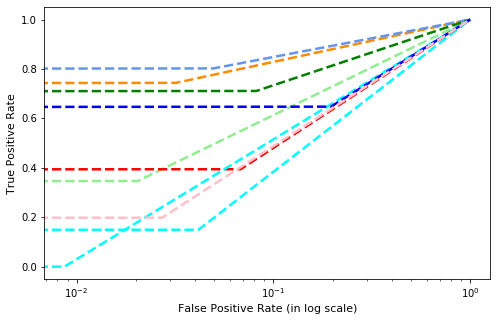

The file beside this chart, header and first rows:
, precision, recall, f1-score, support
Gatak, 0.275, 0.1493, 0.1935, 221.0
Kelihos_ver1, 0.5625, 0.7438, 0.6406, 121.0
Kelihos_ver3, 0.8549, 0.8023, 0.8278, 617.0
Lollipop, 0.8255, 0.3465, 0.4881, 505.0
Obfuscator.ACY, 0.5268, 0.711, 0.6052, 263.0
Ramnit, 0.4789, 0.3943, 0.4325, 317.0
Simda, 0.0, 0.0, 0.0, 6.0
Tracur, 0.1927, 0.6474, 0.2971, 156.0
Vundo, 0.2593, 0.1981, 0.2246, 106.0
accuracy, 0.5307, 0.5307, 0.5307, 0.5307
macro avg, 0.4417, 0.4436, 0.4122, 2312
weighted avg, 0.6147, 0.5307, 0.538, 2312
